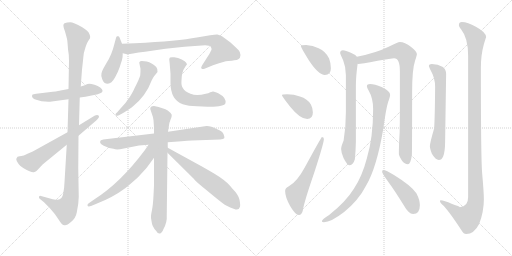
t = 0.00 s
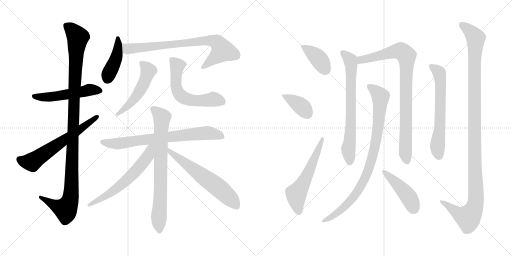
t = 3.19 s
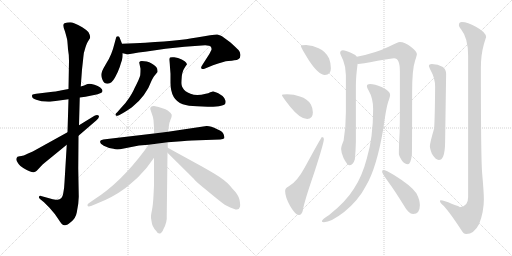
t = 6.37 s
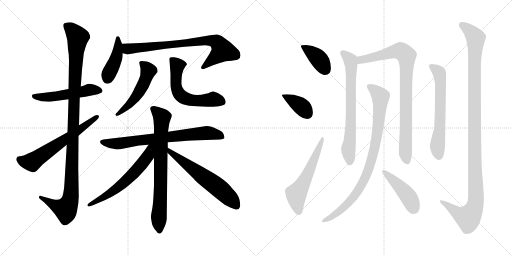
t = 9.55 s
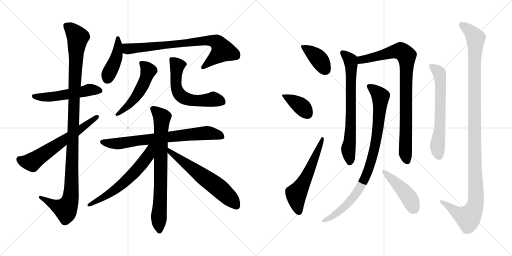
t = 12.74 s
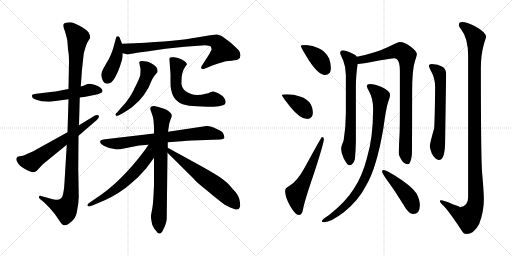
t = 15.92 s

The animated SVG that drew these frames (rendered in a browser with its animation timeline set to each time). Animation: 20 CSS @keyframes rules; one cycle of 15.92 s.

<svg version="1.1" viewBox="0 0 2048 1024" xmlns="http://www.w3.org/2000/svg">
  <g stroke="lightgray" stroke-dasharray="1,1" stroke-width="1" transform="scale(4, 4)">
    <line x1="0" y1="0" x2="256" y2="256"></line>
    <line x1="256" y1="0" x2="0" y2="256"></line>
    <line x1="128" y1="0" x2="128" y2="256"></line>
    <line x1="0" y1="128" x2="256" y2="128"></line>
    <line x1="256" y1="0" x2="512" y2="256"></line>
    <line x1="512" y1="0" x2="256" y2="256"></line>
    <line x1="384" y1="0" x2="384" y2="256"></line>
    <line x1="256" y1="128" x2="512" y2="128"></line>
  </g>
<g transform="scale(1, -1) translate(0, -850)">
   <style type="text/css">
    @keyframes keyframes0 {
      from {
       stroke: black;
       stroke-dashoffset: 527;
       stroke-width: 128;
       }
       63% {
       animation-timing-function: step-end;
       stroke: black;
       stroke-dashoffset: 0;
       stroke-width: 128;
       }
       to {
       stroke: black;
       stroke-width: 1024;
       }
       }
       #make-me-a-hanzi-animation-0 {
         animation: keyframes0 0.678874s both;
         animation-delay: 0.000000s;
         animation-timing-function: linear;
       }
    @keyframes keyframes1 {
      from {
       stroke: black;
       stroke-dashoffset: 1125;
       stroke-width: 128;
       }
       79% {
       animation-timing-function: step-end;
       stroke: black;
       stroke-dashoffset: 0;
       stroke-width: 128;
       }
       to {
       stroke: black;
       stroke-width: 1024;
       }
       }
       #make-me-a-hanzi-animation-1 {
         animation: keyframes1 1.165527s both;
         animation-delay: 0.678874s;
         animation-timing-function: linear;
       }
    @keyframes keyframes2 {
      from {
       stroke: black;
       stroke-dashoffset: 627;
       stroke-width: 128;
       }
       67% {
       animation-timing-function: step-end;
       stroke: black;
       stroke-dashoffset: 0;
       stroke-width: 128;
       }
       to {
       stroke: black;
       stroke-width: 1024;
       }
       }
       #make-me-a-hanzi-animation-2 {
         animation: keyframes2 0.760254s both;
         animation-delay: 1.844401s;
         animation-timing-function: linear;
       }
    @keyframes keyframes3 {
      from {
       stroke: black;
       stroke-dashoffset: 426;
       stroke-width: 128;
       }
       58% {
       animation-timing-function: step-end;
       stroke: black;
       stroke-dashoffset: 0;
       stroke-width: 128;
       }
       to {
       stroke: black;
       stroke-width: 1024;
       }
       }
       #make-me-a-hanzi-animation-3 {
         animation: keyframes3 0.596680s both;
         animation-delay: 2.604655s;
         animation-timing-function: linear;
       }
    @keyframes keyframes4 {
      from {
       stroke: black;
       stroke-dashoffset: 781;
       stroke-width: 128;
       }
       72% {
       animation-timing-function: step-end;
       stroke: black;
       stroke-dashoffset: 0;
       stroke-width: 128;
       }
       to {
       stroke: black;
       stroke-width: 1024;
       }
       }
       #make-me-a-hanzi-animation-4 {
         animation: keyframes4 0.885579s both;
         animation-delay: 3.201335s;
         animation-timing-function: linear;
       }
    @keyframes keyframes5 {
      from {
       stroke: black;
       stroke-dashoffset: 514;
       stroke-width: 128;
       }
       63% {
       animation-timing-function: step-end;
       stroke: black;
       stroke-dashoffset: 0;
       stroke-width: 128;
       }
       to {
       stroke: black;
       stroke-width: 1024;
       }
       }
       #make-me-a-hanzi-animation-5 {
         animation: keyframes5 0.668294s both;
         animation-delay: 4.086914s;
         animation-timing-function: linear;
       }
    @keyframes keyframes6 {
      from {
       stroke: black;
       stroke-dashoffset: 590;
       stroke-width: 128;
       }
       66% {
       animation-timing-function: step-end;
       stroke: black;
       stroke-dashoffset: 0;
       stroke-width: 128;
       }
       to {
       stroke: black;
       stroke-width: 1024;
       }
       }
       #make-me-a-hanzi-animation-6 {
         animation: keyframes6 0.730143s both;
         animation-delay: 4.755208s;
         animation-timing-function: linear;
       }
    @keyframes keyframes7 {
      from {
       stroke: black;
       stroke-dashoffset: 744;
       stroke-width: 128;
       }
       71% {
       animation-timing-function: step-end;
       stroke: black;
       stroke-dashoffset: 0;
       stroke-width: 128;
       }
       to {
       stroke: black;
       stroke-width: 1024;
       }
       }
       #make-me-a-hanzi-animation-7 {
         animation: keyframes7 0.855469s both;
         animation-delay: 5.485351s;
         animation-timing-function: linear;
       }
    @keyframes keyframes8 {
      from {
       stroke: black;
       stroke-dashoffset: 759;
       stroke-width: 128;
       }
       71% {
       animation-timing-function: step-end;
       stroke: black;
       stroke-dashoffset: 0;
       stroke-width: 128;
       }
       to {
       stroke: black;
       stroke-width: 1024;
       }
       }
       #make-me-a-hanzi-animation-8 {
         animation: keyframes8 0.867676s both;
         animation-delay: 6.340820s;
         animation-timing-function: linear;
       }
    @keyframes keyframes9 {
      from {
       stroke: black;
       stroke-dashoffset: 612;
       stroke-width: 128;
       }
       67% {
       animation-timing-function: step-end;
       stroke: black;
       stroke-dashoffset: 0;
       stroke-width: 128;
       }
       to {
       stroke: black;
       stroke-width: 1024;
       }
       }
       #make-me-a-hanzi-animation-9 {
         animation: keyframes9 0.748047s both;
         animation-delay: 7.208496s;
         animation-timing-function: linear;
       }
    @keyframes keyframes10 {
      from {
       stroke: black;
       stroke-dashoffset: 612;
       stroke-width: 128;
       }
       67% {
       animation-timing-function: step-end;
       stroke: black;
       stroke-dashoffset: 0;
       stroke-width: 128;
       }
       to {
       stroke: black;
       stroke-width: 1024;
       }
       }
       #make-me-a-hanzi-animation-10 {
         animation: keyframes10 0.748047s both;
         animation-delay: 7.956543s;
         animation-timing-function: linear;
       }
    @keyframes keyframes11 {
      from {
       stroke: black;
       stroke-dashoffset: 391;
       stroke-width: 128;
       }
       56% {
       animation-timing-function: step-end;
       stroke: black;
       stroke-dashoffset: 0;
       stroke-width: 128;
       }
       to {
       stroke: black;
       stroke-width: 1024;
       }
       }
       #make-me-a-hanzi-animation-11 {
         animation: keyframes11 0.568197s both;
         animation-delay: 8.704590s;
         animation-timing-function: linear;
       }
    @keyframes keyframes12 {
      from {
       stroke: black;
       stroke-dashoffset: 382;
       stroke-width: 128;
       }
       55% {
       animation-timing-function: step-end;
       stroke: black;
       stroke-dashoffset: 0;
       stroke-width: 128;
       }
       to {
       stroke: black;
       stroke-width: 1024;
       }
       }
       #make-me-a-hanzi-animation-12 {
         animation: keyframes12 0.560872s both;
         animation-delay: 9.272787s;
         animation-timing-function: linear;
       }
    @keyframes keyframes13 {
      from {
       stroke: black;
       stroke-dashoffset: 577;
       stroke-width: 128;
       }
       65% {
       animation-timing-function: step-end;
       stroke: black;
       stroke-dashoffset: 0;
       stroke-width: 128;
       }
       to {
       stroke: black;
       stroke-width: 1024;
       }
       }
       #make-me-a-hanzi-animation-13 {
         animation: keyframes13 0.719564s both;
         animation-delay: 9.833659s;
         animation-timing-function: linear;
       }
    @keyframes keyframes14 {
      from {
       stroke: black;
       stroke-dashoffset: 707;
       stroke-width: 128;
       }
       70% {
       animation-timing-function: step-end;
       stroke: black;
       stroke-dashoffset: 0;
       stroke-width: 128;
       }
       to {
       stroke: black;
       stroke-width: 1024;
       }
       }
       #make-me-a-hanzi-animation-14 {
         animation: keyframes14 0.825358s both;
         animation-delay: 10.553223s;
         animation-timing-function: linear;
       }
    @keyframes keyframes15 {
      from {
       stroke: black;
       stroke-dashoffset: 883;
       stroke-width: 128;
       }
       74% {
       animation-timing-function: step-end;
       stroke: black;
       stroke-dashoffset: 0;
       stroke-width: 128;
       }
       to {
       stroke: black;
       stroke-width: 1024;
       }
       }
       #make-me-a-hanzi-animation-15 {
         animation: keyframes15 0.968587s both;
         animation-delay: 11.378581s;
         animation-timing-function: linear;
       }
    @keyframes keyframes16 {
      from {
       stroke: black;
       stroke-dashoffset: 895;
       stroke-width: 128;
       }
       74% {
       animation-timing-function: step-end;
       stroke: black;
       stroke-dashoffset: 0;
       stroke-width: 128;
       }
       to {
       stroke: black;
       stroke-width: 1024;
       }
       }
       #make-me-a-hanzi-animation-16 {
         animation: keyframes16 0.978353s both;
         animation-delay: 12.347168s;
         animation-timing-function: linear;
       }
    @keyframes keyframes17 {
      from {
       stroke: black;
       stroke-dashoffset: 448;
       stroke-width: 128;
       }
       59% {
       animation-timing-function: step-end;
       stroke: black;
       stroke-dashoffset: 0;
       stroke-width: 128;
       }
       to {
       stroke: black;
       stroke-width: 1024;
       }
       }
       #make-me-a-hanzi-animation-17 {
         animation: keyframes17 0.614583s both;
         animation-delay: 13.325521s;
         animation-timing-function: linear;
       }
    @keyframes keyframes18 {
      from {
       stroke: black;
       stroke-dashoffset: 633;
       stroke-width: 128;
       }
       67% {
       animation-timing-function: step-end;
       stroke: black;
       stroke-dashoffset: 0;
       stroke-width: 128;
       }
       to {
       stroke: black;
       stroke-width: 1024;
       }
       }
       #make-me-a-hanzi-animation-18 {
         animation: keyframes18 0.765137s both;
         animation-delay: 13.940104s;
         animation-timing-function: linear;
       }
    @keyframes keyframes19 {
      from {
       stroke: black;
       stroke-dashoffset: 1189;
       stroke-width: 128;
       }
       79% {
       animation-timing-function: step-end;
       stroke: black;
       stroke-dashoffset: 0;
       stroke-width: 128;
       }
       to {
       stroke: black;
       stroke-width: 1024;
       }
       }
       #make-me-a-hanzi-animation-19 {
         animation: keyframes19 1.217611s both;
         animation-delay: 14.705241s;
         animation-timing-function: linear;
       }
</style>
<path d="M 319.0 460.0 L 342.0 463.0 L 391.0 473.0 Q 407.0 480.0 408.0 481.0 Q 410.0 483.0 410.0 488.0 Q 410.0 493.0 401.0 500.0 Q 392.0 507.0 378.0 511.0 Q 364.0 515.0 357.0 515.0 Q 350.0 515.0 345.0 512.0 Q 339.0 508.0 323.0 504.0 L 274.0 494.0 L 242.0 488.0 Q 237.0 486.0 211.0 483.0 L 145.0 475.0 Q 132.0 473.0 129.0 471.0 Q 124.0 457.0 145.0 451.0 L 166.0 445.0 Q 191.0 442.0 207.0 444.0 L 274.0 453.0 L 319.0 460.0 Z" fill="lightgray"></path> 
<path d="M 211.0 53.0 L 164.0 66.0 Q 158.0 68.0 156.0 63.0 Q 154.0 58.0 160.0 54.0 L 176.0 41.0 L 197.0 20.0 Q 222.0 -7.0 235.0 -29.0 Q 248.0 -51.0 258.0 -51.0 Q 267.0 -53.0 285.0 -37.0 Q 303.0 -22.0 307.0 0.0 L 313.0 35.0 L 315.0 63.0 L 313.0 176.0 L 314.0 307.0 L 316.0 349.0 L 319.0 460.0 L 323.0 504.0 L 328.0 572.0 L 332.0 608.0 Q 335.0 639.0 336.0 640.0 L 342.0 661.0 Q 346.0 674.0 350.0 681.0 L 356.0 691.0 Q 366.0 700.0 354.0 721.0 Q 348.0 729.0 329.0 741.0 Q 293.0 761.0 281.0 761.0 Q 268.0 761.0 258.0 757.0 Q 248.0 753.0 260.0 724.0 Q 268.0 696.0 269.0 689.0 Q 270.0 682.0 272.0 653.0 Q 276.0 632.0 276.0 607.0 L 274.0 494.0 L 274.0 453.0 L 270.0 321.0 L 267.0 271.0 L 258.0 121.0 Q 257.0 95.0 253.0 77.0 Q 249.0 51.0 230.0 51.0 Q 225.0 51.0 211.0 53.0 Z" fill="lightgray"></path> 
<path d="M 314.0 307.0 L 386.0 369.0 Q 399.0 381.0 395.0 387.0 Q 390.0 393.0 378.0 387.0 L 316.0 349.0 L 270.0 321.0 L 131.0 244.0 L 110.0 235.0 Q 92.0 226.0 86.0 226.0 Q 79.0 226.0 70.0 223.0 Q 62.0 215.0 67.0 206.0 Q 72.0 197.0 76.0 192.0 Q 79.0 187.0 93.0 178.0 Q 128.0 158.0 135.0 161.0 Q 141.0 163.0 147.0 167.0 L 162.0 183.0 Q 170.0 193.0 180.0 200.0 L 267.0 271.0 L 314.0 307.0 Z" fill="lightgray"></path> 
<path d="M 488.0 675.0 L 481.0 693.0 Q 477.0 705.0 474.0 705.0 L 469.0 705.0 Q 465.0 705.0 464.0 698.0 L 458.0 676.0 Q 447.0 630.0 426.0 598.0 L 414.0 577.0 Q 408.0 566.0 406.0 557.0 Q 403.0 547.0 409.0 533.0 Q 415.0 515.0 431.0 515.0 Q 446.0 515.0 460.0 540.0 Q 473.0 564.0 479.0 582.0 Q 484.0 599.0 488.0 610.0 Q 491.0 620.0 491.0 637.0 L 488.0 675.0 Z" fill="lightgray"></path> 
<path d="M 539.0 677.0 L 488.0 675.0 C 458.0 674.0 462.0 644.0 491.0 637.0 L 504.0 634.0 Q 510.0 631.0 532.0 636.0 Q 553.0 640.0 580.0 643.0 L 662.0 655.0 L 738.0 663.0 L 821.0 669.0 Q 839.0 669.0 843.0 663.0 Q 847.0 658.0 846.0 651.0 L 838.0 635.0 L 808.0 588.0 Q 802.0 579.0 806.0 576.0 Q 809.0 572.0 818.0 575.0 L 852.0 589.0 Q 897.0 605.0 913.0 606.0 Q 929.0 607.0 937.0 609.0 Q 949.0 609.0 953.0 613.0 Q 962.0 618.0 962.0 630.0 Q 962.0 641.0 954.0 650.0 Q 945.0 659.0 922.0 680.0 L 888.0 705.0 Q 879.0 710.0 869.0 712.0 Q 859.0 713.0 787.0 700.0 Q 714.0 686.0 539.0 677.0 Z" fill="lightgray"></path> 
<path d="M 482.0 416.0 L 469.0 401.0 Q 458.0 393.0 464.0 388.0 Q 464.0 385.0 476.0 389.0 L 494.0 399.0 Q 523.0 417.0 530.0 423.0 Q 584.0 466.0 607.0 529.0 L 613.0 540.0 Q 615.0 545.0 622.0 552.0 L 630.0 562.0 Q 631.0 575.0 625.0 582.0 Q 607.0 600.0 587.0 604.0 Q 566.0 607.0 561.0 605.0 Q 556.0 601.0 557.0 599.0 L 562.0 575.0 Q 562.0 560.0 561.0 549.0 Q 559.0 538.0 538.0 497.0 Q 534.0 486.0 519.0 462.0 Q 503.0 437.0 482.0 416.0 Z" fill="lightgray"></path> 
<path d="M 682.0 555.0 L 682.0 519.0 Q 682.0 451.0 731.0 433.0 Q 753.0 426.0 788.0 425.0 L 831.0 423.0 Q 898.0 422.0 902.0 438.0 Q 904.0 447.0 897.0 458.0 Q 890.0 468.0 873.0 477.0 Q 855.0 485.0 852.0 484.0 L 841.0 481.0 Q 834.0 476.0 823.0 475.0 Q 786.0 465.0 762.0 475.0 Q 738.0 484.0 732.0 497.0 Q 724.0 507.0 726.0 528.0 Q 726.0 562.0 741.0 583.0 L 748.0 593.0 Q 748.0 594.0 744.0 600.0 Q 742.0 605.0 727.0 612.0 Q 712.0 619.0 697.0 621.0 Q 682.0 622.0 680.0 620.0 Q 677.0 617.0 677.0 612.0 L 679.0 593.0 Q 680.0 580.0 682.0 555.0 Z" fill="lightgray"></path> 
<path d="M 616.0 316.0 L 421.0 293.0 Q 403.0 291.0 402.0 287.0 Q 395.0 277.0 415.0 267.0 Q 434.0 257.0 454.0 255.0 Q 463.0 251.0 480.0 253.0 L 556.0 268.0 L 594.0 271.0 L 671.0 281.0 L 726.0 285.0 Q 775.0 289.0 796.0 289.0 L 881.0 292.0 Q 894.0 293.0 897.0 297.0 Q 899.0 301.0 894.0 314.0 Q 888.0 326.0 869.0 333.0 Q 841.0 347.0 826.0 346.0 L 672.0 323.0 L 616.0 316.0 Z" fill="lightgray"></path> 
<path d="M 616.0 426.0 Q 600.0 426.0 601.0 414.0 L 607.0 396.0 Q 613.0 381.0 614.0 369.0 L 616.0 341.0 L 616.0 316.0 L 616.0 219.0 L 616.0 108.0 L 614.0 68.0 Q 612.0 29.0 608.0 10.0 Q 604.0 -9.0 604.0 -14.0 Q 603.0 -20.0 606.0 -34.0 Q 608.0 -57.0 625.0 -74.0 Q 631.0 -85.0 639.0 -84.0 Q 647.0 -83.0 654.0 -66.0 Q 669.0 -39.0 667.0 -13.0 L 670.0 239.0 L 671.0 259.0 L 671.0 281.0 L 672.0 323.0 L 676.0 349.0 Q 676.0 356.0 682.0 371.0 Q 688.0 385.0 687.0 391.0 Q 685.0 397.0 671.0 408.0 Q 656.0 418.0 616.0 426.0 Z" fill="lightgray"></path> 
<path d="M 594.0 271.0 L 579.0 249.0 Q 482.0 119.0 378.0 53.0 L 355.0 37.0 Q 349.0 33.0 350.0 28.0 Q 351.0 22.0 364.0 26.0 L 386.0 35.0 Q 451.0 60.0 502.0 98.0 Q 522.0 114.0 552.0 141.0 L 585.0 177.0 Q 590.0 183.0 616.0 219.0 C 661.0 281.0 611.0 297.0 594.0 271.0 Z" fill="lightgray"></path> 
<path d="M 670.0 239.0 L 775.0 135.0 Q 779.0 127.0 829.0 87.0 Q 878.0 46.0 899.0 31.0 L 911.0 25.0 Q 918.0 21.0 937.0 14.0 Q 956.0 7.0 960.0 23.0 Q 962.0 30.0 958.0 51.0 Q 954.0 71.0 929.0 96.0 L 920.0 107.0 Q 901.0 129.0 858.0 155.0 Q 814.0 181.0 784.0 197.0 L 671.0 259.0 C 645.0 273.0 649.0 260.0 670.0 239.0 Z" fill="lightgray"></path> 
<path d="M 1224.5 670.0 Q 1203.5 670.0 1203.5 666.0 Q 1203.5 660.0 1236.5 607.0 Q 1274.5 550.0 1299.5 550.0 Q 1323.5 550.0 1323.5 577.0 Q 1323.5 597.0 1316.5 616.0 Q 1302.5 645.0 1274.5 657.0 Q 1251.5 668.0 1224.5 670.0 Z" fill="lightgray"></path> 
<path d="M 1148.5 473.0 Q 1127.5 473.0 1127.5 470.0 Q 1127.5 465.0 1161.5 422.0 Q 1200.5 374.0 1228.5 374.0 Q 1251.5 374.0 1251.5 401.0 Q 1251.5 417.0 1243.5 432.0 Q 1230.5 455.0 1199.5 464.0 Q 1176.5 473.0 1148.5 473.0 Z" fill="lightgray"></path> 
<path d="M 1287.5 302.0 Q 1285.5 302.0 1219.5 181.0 Q 1187.5 122.0 1155.5 105.0 Q 1140.5 98.0 1140.5 86.0 Q 1140.5 62.0 1160.5 26.0 Q 1181.5 -10.0 1195.5 -10.0 Q 1207.5 -10.0 1211.5 9.0 Q 1215.5 39.0 1257.5 161.0 Q 1295.5 278.0 1295.5 294.0 Q 1295.5 302.0 1287.5 302.0 Z" fill="lightgray"></path> 
<path d="M 1371.5 649.0 Q 1360.5 648.0 1360.5 638.0 Q 1360.5 635.0 1372.5 609.0 Q 1383.5 582.0 1383.5 550.0 L 1383.5 401.0 Q 1383.5 342.0 1374.5 288.0 Q 1364.5 264.0 1364.5 254.0 Q 1364.5 240.0 1374.5 217.0 Q 1389.5 189.0 1396.5 189.0 Q 1412.5 189.0 1419.5 213.0 Q 1422.5 242.0 1423.5 282.0 L 1423.5 506.0 Q 1423.5 544.0 1430.5 595.0 C 1433.5 618.0 1433.5 618.0 1427.5 623.0 Q 1422.5 631.0 1403.5 639.0 Q 1382.5 649.0 1371.5 649.0 Z" fill="lightgray"></path> 
<path d="M 1430.5 595.0 Q 1431.5 594.0 1432.5 594.0 Q 1443.5 594.0 1510.5 607.0 Q 1565.5 617.0 1576.5 617.0 Q 1599.5 617.0 1599.5 565.0 L 1599.5 402.0 Q 1599.5 364.0 1598.5 319.0 Q 1595.5 269.0 1595.5 233.0 Q 1595.5 228.0 1607.5 208.0 Q 1618.5 193.0 1631.5 193.0 Q 1642.5 193.0 1647.5 230.0 Q 1648.5 258.0 1648.5 482.0 Q 1648.5 573.0 1660.5 608.0 Q 1667.5 629.0 1667.5 634.0 Q 1667.5 644.0 1644.5 662.0 Q 1618.5 682.0 1599.5 682.0 Q 1591.5 682.0 1554.5 663.0 Q 1503.5 638.0 1427.5 623.0 C 1398.5 617.0 1400.5 593.0 1430.5 595.0 Z" fill="lightgray"></path> 
<path d="M 1480.5 514.0 Q 1467.5 514.0 1467.5 506.0 Q 1467.5 500.0 1474.5 488.0 Q 1492.5 457.0 1492.5 414.0 Q 1492.5 300.0 1467.5 217.0 Q 1448.5 144.0 1415.5 95.0 Q 1383.5 43.0 1316.5 -10.0 Q 1287.5 -28.0 1287.5 -35.0 Q 1287.5 -39.0 1295.5 -39.0 Q 1323.5 -39.0 1376.5 2.0 Q 1434.5 49.0 1464.5 108.0 Q 1506.5 178.0 1533.5 337.0 Q 1544.5 418.0 1552.5 442.0 Q 1560.5 464.0 1560.5 470.0 Q 1560.5 487.0 1526.5 502.0 Q 1498.5 514.0 1480.5 514.0 Z" fill="lightgray"></path> 
<path d="M 1532.5 170.0 Q 1528.5 170.0 1528.5 162.0 Q 1528.5 157.0 1553.5 122.0 Q 1578.5 88.0 1612.5 33.0 Q 1634.5 -6.0 1652.5 -6.0 Q 1679.5 -6.0 1679.5 30.0 Q 1679.5 50.0 1665.5 77.0 Q 1645.5 107.0 1577.5 149.0 Q 1543.5 170.0 1532.5 170.0 Z" fill="lightgray"></path> 
<path d="M 1727.5 594.0 Q 1715.5 594.0 1715.5 586.0 Q 1715.5 583.0 1723.5 567.0 Q 1740.5 538.0 1740.5 502.0 Q 1739.5 380.0 1736.5 336.0 Q 1719.5 278.0 1719.5 265.0 Q 1719.5 256.0 1727.5 235.0 Q 1742.5 210.0 1755.5 210.0 Q 1766.5 210.0 1772.5 224.0 Q 1780.5 242.0 1780.5 286.0 L 1784.5 554.0 Q 1784.5 574.0 1769.5 583.0 Q 1752.5 593.0 1727.5 594.0 Z" fill="lightgray"></path> 
<path d="M 1847.5 762.0 Q 1835.5 762.0 1835.5 749.0 Q 1835.5 745.0 1845.5 731.0 Q 1872.5 698.0 1872.5 626.0 L 1872.5 61.0 Q 1872.5 24.0 1839.5 21.0 Q 1839.5 24.0 1808.5 34.0 Q 1774.5 49.0 1763.5 49.0 Q 1759.5 49.0 1759.5 46.0 Q 1760.5 39.0 1768.5 32.0 Q 1789.5 15.0 1846.5 -72.0 Q 1854.5 -86.0 1864.5 -86.0 Q 1896.5 -86.0 1916.5 -46.0 Q 1935.5 3.0 1935.5 53.0 Q 1935.5 79.0 1928.5 158.0 Q 1923.5 221.0 1923.5 577.0 Q 1923.5 631.0 1935.5 673.0 Q 1942.5 697.0 1944.5 701.0 Q 1944.5 721.0 1903.5 743.0 Q 1870.5 762.0 1847.5 762.0 Z" fill="lightgray"></path> 
      <clipPath id="make-me-a-hanzi-clip-0">
      <path d="M 319.0 460.0 L 342.0 463.0 L 391.0 473.0 Q 407.0 480.0 408.0 481.0 Q 410.0 483.0 410.0 488.0 Q 410.0 493.0 401.0 500.0 Q 392.0 507.0 378.0 511.0 Q 364.0 515.0 357.0 515.0 Q 350.0 515.0 345.0 512.0 Q 339.0 508.0 323.0 504.0 L 274.0 494.0 L 242.0 488.0 Q 237.0 486.0 211.0 483.0 L 145.0 475.0 Q 132.0 473.0 129.0 471.0 Q 124.0 457.0 145.0 451.0 L 166.0 445.0 Q 191.0 442.0 207.0 444.0 L 274.0 453.0 L 319.0 460.0 Z" fill="lightgray"></path>
      </clipPath>
      <path clip-path="url(#make-me-a-hanzi-clip-0)" d="M 134.0 466.0 L 189.0 461.0 L 356.0 490.0 L 402.0 486.0 " fill="none" id="make-me-a-hanzi-animation-0" stroke-dasharray="399 798" stroke-linecap="round"></path>

      <clipPath id="make-me-a-hanzi-clip-1">
      <path d="M 211.0 53.0 L 164.0 66.0 Q 158.0 68.0 156.0 63.0 Q 154.0 58.0 160.0 54.0 L 176.0 41.0 L 197.0 20.0 Q 222.0 -7.0 235.0 -29.0 Q 248.0 -51.0 258.0 -51.0 Q 267.0 -53.0 285.0 -37.0 Q 303.0 -22.0 307.0 0.0 L 313.0 35.0 L 315.0 63.0 L 313.0 176.0 L 314.0 307.0 L 316.0 349.0 L 319.0 460.0 L 323.0 504.0 L 328.0 572.0 L 332.0 608.0 Q 335.0 639.0 336.0 640.0 L 342.0 661.0 Q 346.0 674.0 350.0 681.0 L 356.0 691.0 Q 366.0 700.0 354.0 721.0 Q 348.0 729.0 329.0 741.0 Q 293.0 761.0 281.0 761.0 Q 268.0 761.0 258.0 757.0 Q 248.0 753.0 260.0 724.0 Q 268.0 696.0 269.0 689.0 Q 270.0 682.0 272.0 653.0 Q 276.0 632.0 276.0 607.0 L 274.0 494.0 L 274.0 453.0 L 270.0 321.0 L 267.0 271.0 L 258.0 121.0 Q 257.0 95.0 253.0 77.0 Q 249.0 51.0 230.0 51.0 Q 225.0 51.0 211.0 53.0 Z" fill="lightgray"></path>
      </clipPath>
      <path clip-path="url(#make-me-a-hanzi-clip-1)" d="M 266.0 747.0 L 311.0 701.0 L 296.0 460.0 L 284.0 70.0 L 279.0 44.0 L 263.0 13.0 L 219.0 28.0 L 162.0 60.0 " fill="none" id="make-me-a-hanzi-animation-1" stroke-dasharray="997 1994" stroke-linecap="round"></path>

      <clipPath id="make-me-a-hanzi-clip-2">
      <path d="M 314.0 307.0 L 386.0 369.0 Q 399.0 381.0 395.0 387.0 Q 390.0 393.0 378.0 387.0 L 316.0 349.0 L 270.0 321.0 L 131.0 244.0 L 110.0 235.0 Q 92.0 226.0 86.0 226.0 Q 79.0 226.0 70.0 223.0 Q 62.0 215.0 67.0 206.0 Q 72.0 197.0 76.0 192.0 Q 79.0 187.0 93.0 178.0 Q 128.0 158.0 135.0 161.0 Q 141.0 163.0 147.0 167.0 L 162.0 183.0 Q 170.0 193.0 180.0 200.0 L 267.0 271.0 L 314.0 307.0 Z" fill="lightgray"></path>
      </clipPath>
      <path clip-path="url(#make-me-a-hanzi-clip-2)" d="M 77.0 213.0 L 102.0 203.0 L 128.0 202.0 L 389.0 383.0 " fill="none" id="make-me-a-hanzi-animation-2" stroke-dasharray="499 998" stroke-linecap="round"></path>

      <clipPath id="make-me-a-hanzi-clip-3">
      <path d="M 488.0 675.0 L 481.0 693.0 Q 477.0 705.0 474.0 705.0 L 469.0 705.0 Q 465.0 705.0 464.0 698.0 L 458.0 676.0 Q 447.0 630.0 426.0 598.0 L 414.0 577.0 Q 408.0 566.0 406.0 557.0 Q 403.0 547.0 409.0 533.0 Q 415.0 515.0 431.0 515.0 Q 446.0 515.0 460.0 540.0 Q 473.0 564.0 479.0 582.0 Q 484.0 599.0 488.0 610.0 Q 491.0 620.0 491.0 637.0 L 488.0 675.0 Z" fill="lightgray"></path>
      </clipPath>
      <path clip-path="url(#make-me-a-hanzi-clip-3)" d="M 472.0 698.0 L 468.0 630.0 L 430.0 536.0 " fill="none" id="make-me-a-hanzi-animation-3" stroke-dasharray="298 596" stroke-linecap="round"></path>

      <clipPath id="make-me-a-hanzi-clip-4">
      <path d="M 539.0 677.0 L 488.0 675.0 C 458.0 674.0 462.0 644.0 491.0 637.0 L 504.0 634.0 Q 510.0 631.0 532.0 636.0 Q 553.0 640.0 580.0 643.0 L 662.0 655.0 L 738.0 663.0 L 821.0 669.0 Q 839.0 669.0 843.0 663.0 Q 847.0 658.0 846.0 651.0 L 838.0 635.0 L 808.0 588.0 Q 802.0 579.0 806.0 576.0 Q 809.0 572.0 818.0 575.0 L 852.0 589.0 Q 897.0 605.0 913.0 606.0 Q 929.0 607.0 937.0 609.0 Q 949.0 609.0 953.0 613.0 Q 962.0 618.0 962.0 630.0 Q 962.0 641.0 954.0 650.0 Q 945.0 659.0 922.0 680.0 L 888.0 705.0 Q 879.0 710.0 869.0 712.0 Q 859.0 713.0 787.0 700.0 Q 714.0 686.0 539.0 677.0 Z" fill="lightgray"></path>
      </clipPath>
      <path clip-path="url(#make-me-a-hanzi-clip-4)" d="M 495.0 669.0 L 511.0 654.0 L 822.0 689.0 L 866.0 682.0 L 891.0 648.0 L 812.0 581.0 " fill="none" id="make-me-a-hanzi-animation-4" stroke-dasharray="653 1306" stroke-linecap="round"></path>

      <clipPath id="make-me-a-hanzi-clip-5">
      <path d="M 482.0 416.0 L 469.0 401.0 Q 458.0 393.0 464.0 388.0 Q 464.0 385.0 476.0 389.0 L 494.0 399.0 Q 523.0 417.0 530.0 423.0 Q 584.0 466.0 607.0 529.0 L 613.0 540.0 Q 615.0 545.0 622.0 552.0 L 630.0 562.0 Q 631.0 575.0 625.0 582.0 Q 607.0 600.0 587.0 604.0 Q 566.0 607.0 561.0 605.0 Q 556.0 601.0 557.0 599.0 L 562.0 575.0 Q 562.0 560.0 561.0 549.0 Q 559.0 538.0 538.0 497.0 Q 534.0 486.0 519.0 462.0 Q 503.0 437.0 482.0 416.0 Z" fill="lightgray"></path>
      </clipPath>
      <path clip-path="url(#make-me-a-hanzi-clip-5)" d="M 566.0 597.0 L 586.0 579.0 L 593.0 564.0 L 577.0 519.0 L 526.0 440.0 L 470.0 393.0 " fill="none" id="make-me-a-hanzi-animation-5" stroke-dasharray="386 772" stroke-linecap="round"></path>

      <clipPath id="make-me-a-hanzi-clip-6">
      <path d="M 682.0 555.0 L 682.0 519.0 Q 682.0 451.0 731.0 433.0 Q 753.0 426.0 788.0 425.0 L 831.0 423.0 Q 898.0 422.0 902.0 438.0 Q 904.0 447.0 897.0 458.0 Q 890.0 468.0 873.0 477.0 Q 855.0 485.0 852.0 484.0 L 841.0 481.0 Q 834.0 476.0 823.0 475.0 Q 786.0 465.0 762.0 475.0 Q 738.0 484.0 732.0 497.0 Q 724.0 507.0 726.0 528.0 Q 726.0 562.0 741.0 583.0 L 748.0 593.0 Q 748.0 594.0 744.0 600.0 Q 742.0 605.0 727.0 612.0 Q 712.0 619.0 697.0 621.0 Q 682.0 622.0 680.0 620.0 Q 677.0 617.0 677.0 612.0 L 679.0 593.0 Q 680.0 580.0 682.0 555.0 Z" fill="lightgray"></path>
      </clipPath>
      <path clip-path="url(#make-me-a-hanzi-clip-6)" d="M 684.0 614.0 L 709.0 588.0 L 704.0 511.0 L 721.0 469.0 L 766.0 449.0 L 811.0 447.0 L 855.0 453.0 L 890.0 442.0 " fill="none" id="make-me-a-hanzi-animation-6" stroke-dasharray="462 924" stroke-linecap="round"></path>

      <clipPath id="make-me-a-hanzi-clip-7">
      <path d="M 616.0 316.0 L 421.0 293.0 Q 403.0 291.0 402.0 287.0 Q 395.0 277.0 415.0 267.0 Q 434.0 257.0 454.0 255.0 Q 463.0 251.0 480.0 253.0 L 556.0 268.0 L 594.0 271.0 L 671.0 281.0 L 726.0 285.0 Q 775.0 289.0 796.0 289.0 L 881.0 292.0 Q 894.0 293.0 897.0 297.0 Q 899.0 301.0 894.0 314.0 Q 888.0 326.0 869.0 333.0 Q 841.0 347.0 826.0 346.0 L 672.0 323.0 L 616.0 316.0 Z" fill="lightgray"></path>
      </clipPath>
      <path clip-path="url(#make-me-a-hanzi-clip-7)" d="M 409.0 282.0 L 472.0 275.0 L 822.0 318.0 L 868.0 312.0 L 891.0 300.0 " fill="none" id="make-me-a-hanzi-animation-7" stroke-dasharray="616 1232" stroke-linecap="round"></path>

      <clipPath id="make-me-a-hanzi-clip-8">
      <path d="M 616.0 426.0 Q 600.0 426.0 601.0 414.0 L 607.0 396.0 Q 613.0 381.0 614.0 369.0 L 616.0 341.0 L 616.0 316.0 L 616.0 219.0 L 616.0 108.0 L 614.0 68.0 Q 612.0 29.0 608.0 10.0 Q 604.0 -9.0 604.0 -14.0 Q 603.0 -20.0 606.0 -34.0 Q 608.0 -57.0 625.0 -74.0 Q 631.0 -85.0 639.0 -84.0 Q 647.0 -83.0 654.0 -66.0 Q 669.0 -39.0 667.0 -13.0 L 670.0 239.0 L 671.0 259.0 L 671.0 281.0 L 672.0 323.0 L 676.0 349.0 Q 676.0 356.0 682.0 371.0 Q 688.0 385.0 687.0 391.0 Q 685.0 397.0 671.0 408.0 Q 656.0 418.0 616.0 426.0 Z" fill="lightgray"></path>
      </clipPath>
      <path clip-path="url(#make-me-a-hanzi-clip-8)" d="M 613.0 415.0 L 648.0 376.0 L 643.0 105.0 L 635.0 -13.0 L 638.0 -74.0 " fill="none" id="make-me-a-hanzi-animation-8" stroke-dasharray="631 1262" stroke-linecap="round"></path>

      <clipPath id="make-me-a-hanzi-clip-9">
      <path d="M 594.0 271.0 L 579.0 249.0 Q 482.0 119.0 378.0 53.0 L 355.0 37.0 Q 349.0 33.0 350.0 28.0 Q 351.0 22.0 364.0 26.0 L 386.0 35.0 Q 451.0 60.0 502.0 98.0 Q 522.0 114.0 552.0 141.0 L 585.0 177.0 Q 590.0 183.0 616.0 219.0 C 661.0 281.0 611.0 297.0 594.0 271.0 Z" fill="lightgray"></path>
      </clipPath>
      <path clip-path="url(#make-me-a-hanzi-clip-9)" d="M 611.0 267.0 L 601.0 258.0 L 591.0 225.0 L 510.0 133.0 L 440.0 77.0 L 357.0 30.0 " fill="none" id="make-me-a-hanzi-animation-9" stroke-dasharray="484 968" stroke-linecap="round"></path>

      <clipPath id="make-me-a-hanzi-clip-10">
      <path d="M 670.0 239.0 L 775.0 135.0 Q 779.0 127.0 829.0 87.0 Q 878.0 46.0 899.0 31.0 L 911.0 25.0 Q 918.0 21.0 937.0 14.0 Q 956.0 7.0 960.0 23.0 Q 962.0 30.0 958.0 51.0 Q 954.0 71.0 929.0 96.0 L 920.0 107.0 Q 901.0 129.0 858.0 155.0 Q 814.0 181.0 784.0 197.0 L 671.0 259.0 C 645.0 273.0 649.0 260.0 670.0 239.0 Z" fill="lightgray"></path>
      </clipPath>
      <path clip-path="url(#make-me-a-hanzi-clip-10)" d="M 676.0 254.0 L 679.0 244.0 L 882.0 93.0 L 946.0 26.0 " fill="none" id="make-me-a-hanzi-animation-10" stroke-dasharray="484 968" stroke-linecap="round"></path>

      <clipPath id="make-me-a-hanzi-clip-11">
      <path d="M 1224.5 670.0 Q 1203.5 670.0 1203.5 666.0 Q 1203.5 660.0 1236.5 607.0 Q 1274.5 550.0 1299.5 550.0 Q 1323.5 550.0 1323.5 577.0 Q 1323.5 597.0 1316.5 616.0 Q 1302.5 645.0 1274.5 657.0 Q 1251.5 668.0 1224.5 670.0 Z" fill="lightgray"></path>
      </clipPath>
      <path clip-path="url(#make-me-a-hanzi-clip-11)" d="M 1207.5 665.0 L 1271.5 618.0 L 1301.5 571.0 " fill="none" id="make-me-a-hanzi-animation-11" stroke-dasharray="263 526" stroke-linecap="round"></path>

      <clipPath id="make-me-a-hanzi-clip-12">
      <path d="M 1148.5 473.0 Q 1127.5 473.0 1127.5 470.0 Q 1127.5 465.0 1161.5 422.0 Q 1200.5 374.0 1228.5 374.0 Q 1251.5 374.0 1251.5 401.0 Q 1251.5 417.0 1243.5 432.0 Q 1230.5 455.0 1199.5 464.0 Q 1176.5 473.0 1148.5 473.0 Z" fill="lightgray"></path>
      </clipPath>
      <path clip-path="url(#make-me-a-hanzi-clip-12)" d="M 1131.5 469.0 L 1195.5 432.0 L 1230.5 394.0 " fill="none" id="make-me-a-hanzi-animation-12" stroke-dasharray="254 508" stroke-linecap="round"></path>

      <clipPath id="make-me-a-hanzi-clip-13">
      <path d="M 1287.5 302.0 Q 1285.5 302.0 1219.5 181.0 Q 1187.5 122.0 1155.5 105.0 Q 1140.5 98.0 1140.5 86.0 Q 1140.5 62.0 1160.5 26.0 Q 1181.5 -10.0 1195.5 -10.0 Q 1207.5 -10.0 1211.5 9.0 Q 1215.5 39.0 1257.5 161.0 Q 1295.5 278.0 1295.5 294.0 Q 1295.5 302.0 1287.5 302.0 Z" fill="lightgray"></path>
      </clipPath>
      <path clip-path="url(#make-me-a-hanzi-clip-13)" d="M 1195.5 3.0 L 1184.5 74.0 L 1233.5 156.0 L 1291.5 298.0 " fill="none" id="make-me-a-hanzi-animation-13" stroke-dasharray="449 898" stroke-linecap="round"></path>

      <clipPath id="make-me-a-hanzi-clip-14">
      <path d="M 1371.5 649.0 Q 1360.5 648.0 1360.5 638.0 Q 1360.5 635.0 1372.5 609.0 Q 1383.5 582.0 1383.5 550.0 L 1383.5 401.0 Q 1383.5 342.0 1374.5 288.0 Q 1364.5 264.0 1364.5 254.0 Q 1364.5 240.0 1374.5 217.0 Q 1389.5 189.0 1396.5 189.0 Q 1412.5 189.0 1419.5 213.0 Q 1422.5 242.0 1423.5 282.0 L 1423.5 506.0 Q 1423.5 544.0 1430.5 595.0 C 1433.5 618.0 1433.5 618.0 1427.5 623.0 Q 1422.5 631.0 1403.5 639.0 Q 1382.5 649.0 1371.5 649.0 Z" fill="lightgray"></path>
      </clipPath>
      <path clip-path="url(#make-me-a-hanzi-clip-14)" d="M 1372.5 637.0 L 1401.5 610.0 L 1405.5 590.0 L 1402.5 334.0 L 1393.5 252.0 L 1398.5 200.0 " fill="none" id="make-me-a-hanzi-animation-14" stroke-dasharray="579 1158" stroke-linecap="round"></path>

      <clipPath id="make-me-a-hanzi-clip-15">
      <path d="M 1430.5 595.0 Q 1431.5 594.0 1432.5 594.0 Q 1443.5 594.0 1510.5 607.0 Q 1565.5 617.0 1576.5 617.0 Q 1599.5 617.0 1599.5 565.0 L 1599.5 402.0 Q 1599.5 364.0 1598.5 319.0 Q 1595.5 269.0 1595.5 233.0 Q 1595.5 228.0 1607.5 208.0 Q 1618.5 193.0 1631.5 193.0 Q 1642.5 193.0 1647.5 230.0 Q 1648.5 258.0 1648.5 482.0 Q 1648.5 573.0 1660.5 608.0 Q 1667.5 629.0 1667.5 634.0 Q 1667.5 644.0 1644.5 662.0 Q 1618.5 682.0 1599.5 682.0 Q 1591.5 682.0 1554.5 663.0 Q 1503.5 638.0 1427.5 623.0 C 1398.5 617.0 1400.5 593.0 1430.5 595.0 Z" fill="lightgray"></path>
      </clipPath>
      <path clip-path="url(#make-me-a-hanzi-clip-15)" d="M 1435.5 602.0 L 1444.5 611.0 L 1495.5 619.0 L 1574.5 644.0 L 1603.5 645.0 L 1625.5 627.0 L 1621.5 237.0 L 1628.5 205.0 " fill="none" id="make-me-a-hanzi-animation-15" stroke-dasharray="755 1510" stroke-linecap="round"></path>

      <clipPath id="make-me-a-hanzi-clip-16">
      <path d="M 1480.5 514.0 Q 1467.5 514.0 1467.5 506.0 Q 1467.5 500.0 1474.5 488.0 Q 1492.5 457.0 1492.5 414.0 Q 1492.5 300.0 1467.5 217.0 Q 1448.5 144.0 1415.5 95.0 Q 1383.5 43.0 1316.5 -10.0 Q 1287.5 -28.0 1287.5 -35.0 Q 1287.5 -39.0 1295.5 -39.0 Q 1323.5 -39.0 1376.5 2.0 Q 1434.5 49.0 1464.5 108.0 Q 1506.5 178.0 1533.5 337.0 Q 1544.5 418.0 1552.5 442.0 Q 1560.5 464.0 1560.5 470.0 Q 1560.5 487.0 1526.5 502.0 Q 1498.5 514.0 1480.5 514.0 Z" fill="lightgray"></path>
      </clipPath>
      <path clip-path="url(#make-me-a-hanzi-clip-16)" d="M 1477.5 504.0 L 1522.5 462.0 L 1508.5 310.0 L 1476.5 177.0 L 1446.5 110.0 L 1405.5 51.0 L 1344.5 -5.0 L 1292.5 -34.0 " fill="none" id="make-me-a-hanzi-animation-16" stroke-dasharray="767 1534" stroke-linecap="round"></path>

      <clipPath id="make-me-a-hanzi-clip-17">
      <path d="M 1532.5 170.0 Q 1528.5 170.0 1528.5 162.0 Q 1528.5 157.0 1553.5 122.0 Q 1578.5 88.0 1612.5 33.0 Q 1634.5 -6.0 1652.5 -6.0 Q 1679.5 -6.0 1679.5 30.0 Q 1679.5 50.0 1665.5 77.0 Q 1645.5 107.0 1577.5 149.0 Q 1543.5 170.0 1532.5 170.0 Z" fill="lightgray"></path>
      </clipPath>
      <path clip-path="url(#make-me-a-hanzi-clip-17)" d="M 1534.5 164.0 L 1610.5 92.0 L 1638.5 56.0 L 1654.5 17.0 " fill="none" id="make-me-a-hanzi-animation-17" stroke-dasharray="320 640" stroke-linecap="round"></path>

      <clipPath id="make-me-a-hanzi-clip-18">
      <path d="M 1727.5 594.0 Q 1715.5 594.0 1715.5 586.0 Q 1715.5 583.0 1723.5 567.0 Q 1740.5 538.0 1740.5 502.0 Q 1739.5 380.0 1736.5 336.0 Q 1719.5 278.0 1719.5 265.0 Q 1719.5 256.0 1727.5 235.0 Q 1742.5 210.0 1755.5 210.0 Q 1766.5 210.0 1772.5 224.0 Q 1780.5 242.0 1780.5 286.0 L 1784.5 554.0 Q 1784.5 574.0 1769.5 583.0 Q 1752.5 593.0 1727.5 594.0 Z" fill="lightgray"></path>
      </clipPath>
      <path clip-path="url(#make-me-a-hanzi-clip-18)" d="M 1724.5 585.0 L 1753.5 564.0 L 1761.5 531.0 L 1760.5 357.0 L 1749.5 264.0 L 1755.5 225.0 " fill="none" id="make-me-a-hanzi-animation-18" stroke-dasharray="505 1010" stroke-linecap="round"></path>

      <clipPath id="make-me-a-hanzi-clip-19">
      <path d="M 1847.5 762.0 Q 1835.5 762.0 1835.5 749.0 Q 1835.5 745.0 1845.5 731.0 Q 1872.5 698.0 1872.5 626.0 L 1872.5 61.0 Q 1872.5 24.0 1839.5 21.0 Q 1839.5 24.0 1808.5 34.0 Q 1774.5 49.0 1763.5 49.0 Q 1759.5 49.0 1759.5 46.0 Q 1760.5 39.0 1768.5 32.0 Q 1789.5 15.0 1846.5 -72.0 Q 1854.5 -86.0 1864.5 -86.0 Q 1896.5 -86.0 1916.5 -46.0 Q 1935.5 3.0 1935.5 53.0 Q 1935.5 79.0 1928.5 158.0 Q 1923.5 221.0 1923.5 577.0 Q 1923.5 631.0 1935.5 673.0 Q 1942.5 697.0 1944.5 701.0 Q 1944.5 721.0 1903.5 743.0 Q 1870.5 762.0 1847.5 762.0 Z" fill="lightgray"></path>
      </clipPath>
      <path clip-path="url(#make-me-a-hanzi-clip-19)" d="M 1846.5 751.0 L 1883.5 723.0 L 1903.5 693.0 L 1897.5 571.0 L 1902.5 34.0 L 1894.5 10.0 L 1872.5 -22.0 L 1843.5 -11.0 L 1794.5 28.0 L 1764.5 44.0 " fill="none" id="make-me-a-hanzi-animation-19" stroke-dasharray="1061 2122" stroke-linecap="round"></path>

</g>
</svg>
